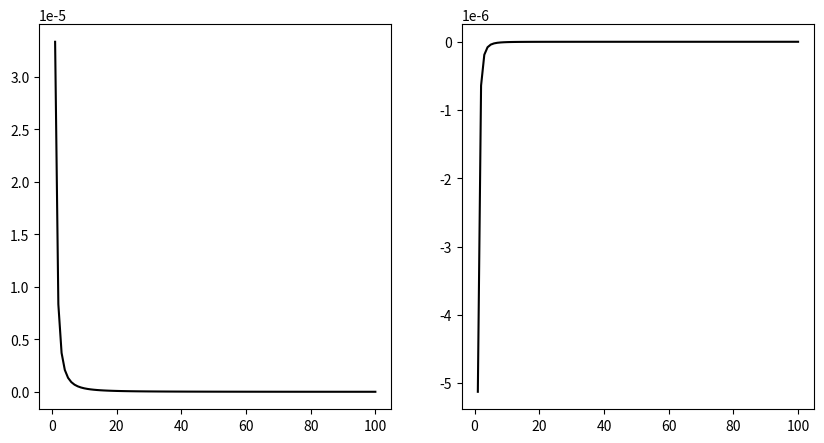

Write the Python code that produced this figure. (Note: this script raises an exception after producing the figure.)
import numpy as np
import matplotlib.pyplot as plt
import itertools

tau= 0.01
poissons_ratio = 0.3
E = 0.1
Initial_stress = 200     #MPa
Inner_radius = 1
Outer_radius = 100
Epsilon = 0              #Gauss point
delta_u = 1

no_of_elements = np.array([30])
Shape_func = np.array([1/2*(1-Epsilon),1/2*(1+Epsilon)])
mu = E/(2*(1+poissons_ratio))
Lambda=poissons_ratio*E/((1-2*poissons_ratio)*(1+poissons_ratio))
volumetric_strain = -0.01


fig,ax = plt.subplots(ncols=2,figsize=(10,5))

R = np.linspace(1,100,100)
u_elastic = ((Inner_radius)**3*(-volumetric_strain)*tau)/(3*(R)**2)
sigma_rr_el = (-2*(E*tau*-volumetric_strain)*Inner_radius**3)/(3*(1+poissons_ratio)*(R**3))
ax[0].plot(R,u_elastic,'k',label='Exact')
ax[1].plot(R,sigma_rr_el,'k',label='Exact')
marker = itertools.cycle((',', '+', '.', 'o', '*','1'))
#displacement_1 = 1/3*tau*volumetric_strain*Inner_radius
C = np.array([[Lambda+2*mu,Lambda,Lambda],
              [Lambda,Lambda+2*mu,Lambda],
              [Lambda,Lambda,Lambda+2*mu]])

for n in no_of_elements:
    meshrefinementfactor = 5
    q=meshrefinementfactor**(1/(n-1))

    l=(Outer_radius-Inner_radius)*(1-q)/(1-meshrefinementfactor*q)
    rnode=Inner_radius
    coordinate=np.array([Inner_radius])
    coordinate=np.array([Inner_radius])

    for i in range(n):
            rnode=rnode+l
            coordinate=np.append(coordinate,rnode)
            l=l*q


    Global_displacement = np.zeros((n+1,1)) 
    Global_displacement[0]= 1/3*tau*(-volumetric_strain)*coordinate[0]

    Reduced_displacement = np.delete(Global_displacement,(0),axis=0)
    Global_F_ext = np.zeros((n+1,1))

    stress=np.zeros_like(coordinate-1)

    while np.linalg.norm(delta_u)>(0.005*np.linalg.norm(Reduced_displacement)):
        Global_K = np.zeros((n+1,n+1))  
        for i in range(len(coordinate)-1):  #Nodes-1 no of elements

            def element_routine(coordinate):
                Derivative_N = np.array([-1/2,1/2])
                Jacobian = Derivative_N@np.array([[coordinate[i]],
                                                  [coordinate[i+1]]])
                J_inv = np.asscalar(1/Jacobian)

                B = np.array([[-1/2*J_inv,1/2*J_inv],
                              [1/(coordinate[i]+coordinate[i+1]),1/(coordinate[i]+coordinate[i+1])],
                              [1/(coordinate[i]+coordinate[i+1]),1/(coordinate[i]+coordinate[i+1])]])

                B_T = np.transpose(B)
                Element_stiffness = 2*(B_T@(material_routine(Lambda,mu))@B)*Jacobian*((coordinate[i]+coordinate[i+1])/2)**2

                #External force calculation
                sigma_rr = 2*mu*J_inv*((-Global_displacement[i]+Global_displacement[i+1])/2)+Lambda*tau*volumetric_strain

                Fe = np.array([[-np.asscalar(sigma_rr)*coordinate[i]**2],
                               [np.asscalar(sigma_rr)*coordinate[i+1]**2]])
                #print(Fe)
                return Element_stiffness



            def material_routine(Lambda,mu):
                    Derivative_N = np.array([-1/2,1/2])
                    Jacobian = Derivative_N@np.array([[coordinate[i]],
                                                      [coordinate[i+1]]])
                    J_inv = np.asscalar(1/Jacobian)

                    B_matrix = np.array([[-1/2*J_inv,1/2*J_inv],
                                  [1/(coordinate[i]+coordinate[i+1]),1/(coordinate[i]+coordinate[i+1])],
                                  [1/(coordinate[i]+coordinate[i+1]),1/(coordinate[i]+coordinate[i+1])]])
                    Current_strain = B_matrix@np.array([Global_displacement[i],Global_displacement[i+1]])
                    Trial_stress = C@Current_strain
                    stress[i]=np.asscalar(Trial_stress[0])
                    return C

            #Assignmnet matrix
            Ae = np.zeros((2,n+1))
            Ae[0,i]=1                                            # [0,n-1]=1 [1,n]=1
            Ae[1,i+1]  =1
            AeT = np.transpose(Ae)

            Ke = element_routine(coordinate)
            #Global stiffness matrix
            K=AeT@Ke@Ae                                          # Stiffness matrix  of each element after transformation
            Global_K = np.add(Global_K,K)                        # Global stiffnes matrix

        K_red = np.delete(Global_K,(0),axis=0)
        K_red = np.delete(K_red,(0),axis=1)






        Global_F_ext = np.zeros((n+1,1))
        #Newton Raphson method


        G_matrix = Global_K@Global_displacement - Global_F_ext

        G_red = np.delete(G_matrix,(0),axis=0)
        delta_u = np.linalg.inv(K_red)@G_red
        Reduced_displacement = Reduced_displacement - delta_u

        Global_displacement = np.insert(Reduced_displacement,(0),(1/3*tau*(-volumetric_strain)*Inner_radius)).reshape(n+1,1)

    
    
    ax[0].plot(coordinate,Global_displacement,label=str(n)+'elements', marker= next(marker))
    ax[0].set_xlabel('Radius',fontsize=15)
    ax[0].set_ylabel('Displacement',fontsize=15)
    ax[0].legend(loc='upper right', shadow=True, fontsize='x-large')
    ax[1].plot(coordinate,stress,label=str(n)+'elements', marker= next(marker))
    ax[1].set_xlabel('Radius',fontsize=15)
    ax[1].set_ylabel('$\sigma_{rr}$',fontsize=20)
    ax[1].legend(loc='lower right', shadow=True, fontsize='x-large')
    
    fig.tight_layout()
    plt.savefig('Elastic.png')
    